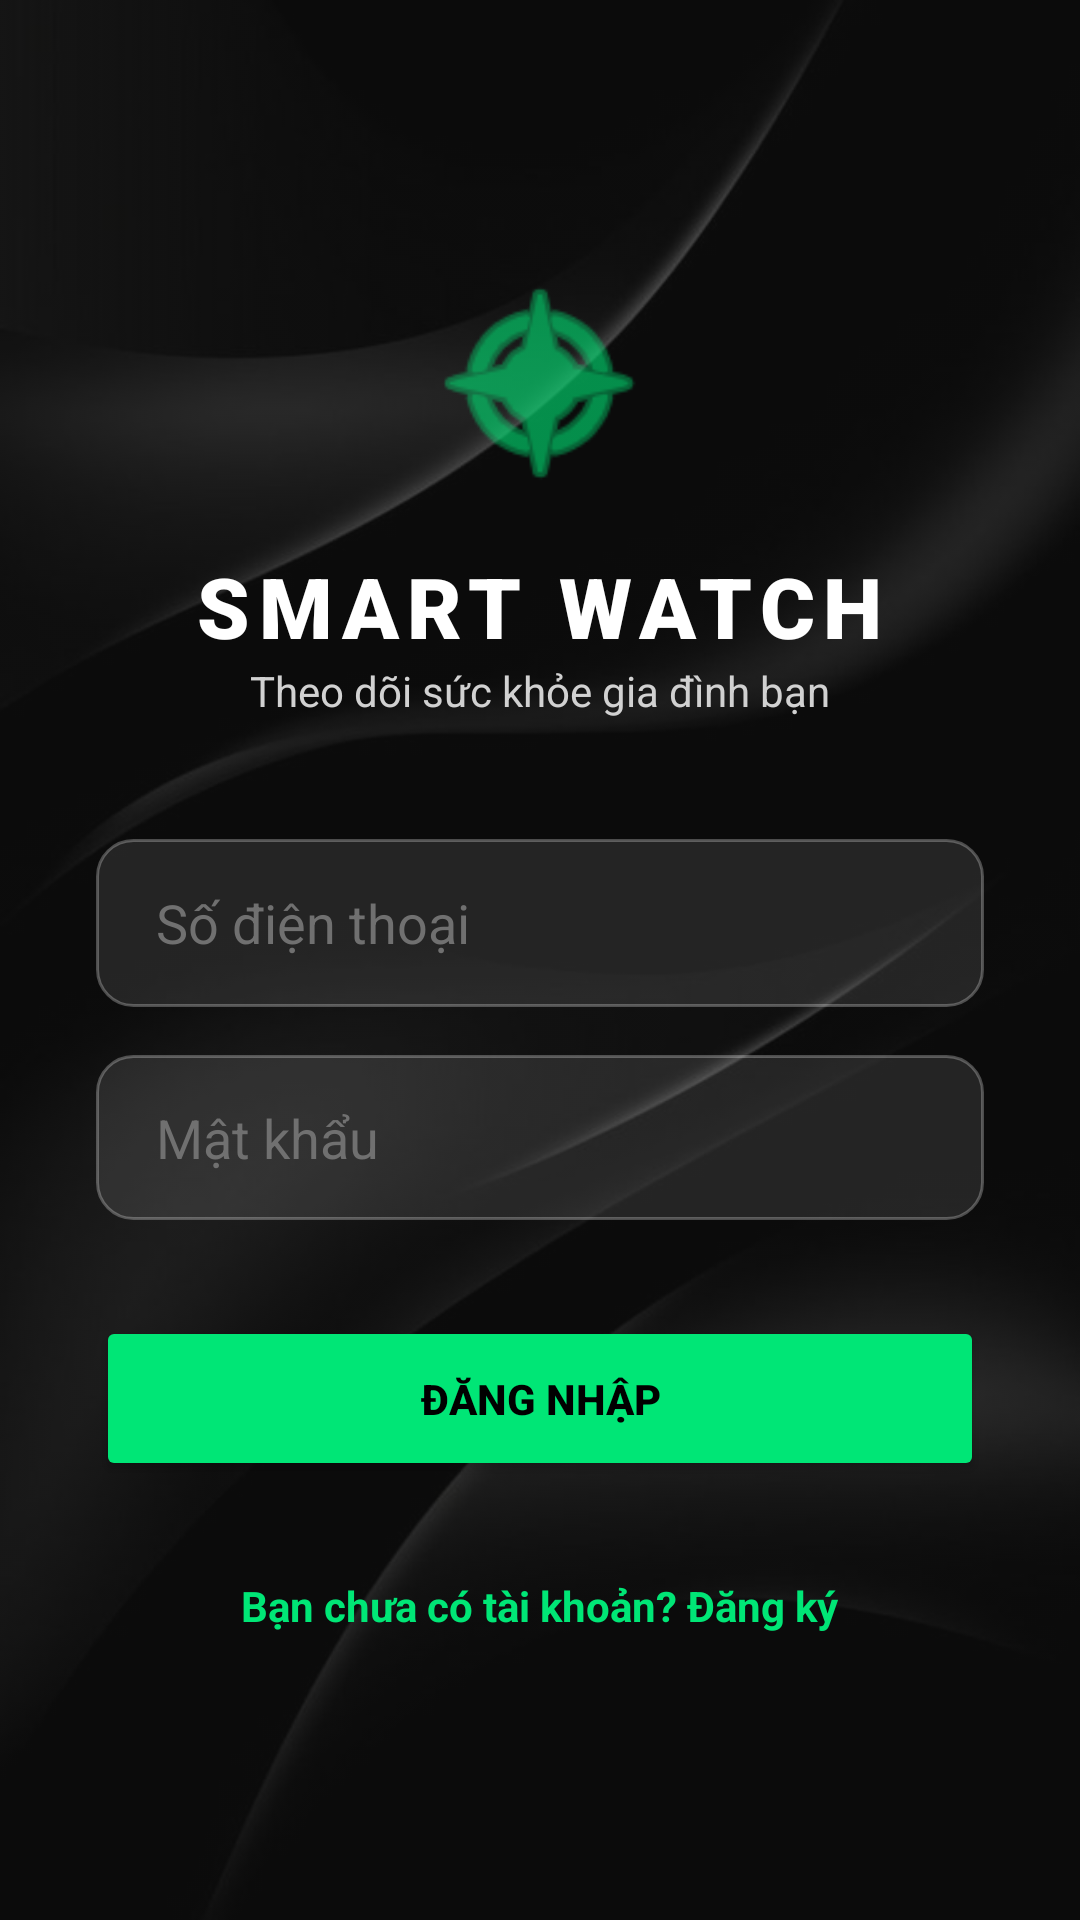

Reconstruct the res/layout file that produces this screen, plus the resources it refers to.
<!-- AndroidManifest.xml: application theme Theme.SmartWatchApp -->
<!-- res/layout/activity_login2.xml -->
<?xml version="1.0" encoding="utf-8"?>
<androidx.constraintlayout.widget.ConstraintLayout xmlns:android="http://schemas.android.com/apk/res/android"
    xmlns:app="http://schemas.android.com/apk/res-auto"
    xmlns:tools="http://schemas.android.com/tools"
    android:layout_width="match_parent"
    android:layout_height="match_parent"
    android:background="#121212">

    
    <ImageView
        android:id="@+id/loginImgBackground"
        android:layout_width="match_parent"
        android:layout_height="match_parent"
        android:scaleType="centerCrop"
        android:src="@drawable/login_background"
        android:alpha="0.4" /> 

    
    <View
        android:layout_width="match_parent"
        android:layout_height="match_parent"
        android:background="@android:color/transparent" />

    <LinearLayout
        android:layout_width="0dp"
        android:layout_height="wrap_content"
        android:gravity="center"
        android:orientation="vertical"
        android:padding="32dp"
        app:layout_constraintBottom_toTopOf="@+id/loginImgBackground"
        app:layout_constraintEnd_toEndOf="parent"
        app:layout_constraintHorizontal_bias="0.0"
        app:layout_constraintStart_toStartOf="parent"
        app:layout_constraintTop_toBottomOf="@+id/loginImgBackground">

        

        <ImageView
            android:layout_width="80dp"
            android:layout_height="80dp"
            android:layout_marginBottom="16dp"
            android:src="@android:drawable/ic_menu_compass"
            app:tint="#00E676" />

        <TextView
            android:layout_width="wrap_content"
            android:layout_height="wrap_content"
            android:fontFamily="sans-serif-black"
            android:letterSpacing="0.1"
            android:text="SMART WATCH"
            android:textColor="#FFFFFF"
            android:textSize="28sp" />

        <TextView
            android:layout_width="wrap_content"
            android:layout_height="wrap_content"
            android:layout_marginBottom="40dp"
            android:text="Theo dõi sức khỏe gia đình bạn"
            android:textColor="#D1D1D1"
            android:textSize="14sp" />

        
        <EditText
            android:id="@+id/loginEdtUserphone"
            android:layout_width="match_parent"
            android:layout_height="56dp"
            android:layout_marginBottom="16dp"
            android:background="@drawable/custom_input_bg"
            android:hint="Số điện thoại"
            android:inputType="textPhonetic"
            android:paddingHorizontal="20dp"
            android:textColor="#FFFFFF"
            android:textColorHint="#707070" />
        
        <EditText
            android:id="@+id/loginEdtPassword"
            android:layout_width="match_parent"
            android:layout_height="55dp"
            android:layout_marginBottom="32dp"
            android:background="@drawable/custom_input_bg"
            android:hint="Mật khẩu"
            android:inputType="textPassword"
            android:paddingHorizontal="20dp"
            android:textColor="#FFFFFF"
            android:textColorHint="#707070" />

        
        <Button
            android:id="@+id/loginBtnLogin"
            android:layout_width="match_parent"
            android:layout_height="55dp"
            android:backgroundTint="#00E676"
            android:text="ĐĂNG NHẬP"
            android:textColor="#000000"
            android:textStyle="bold"
            app:cornerRadius="12dp" />

        <TextView
            android:id="@+id/loginTextForgotPassword"
            android:layout_width="wrap_content"
            android:layout_height="wrap_content"
            android:layout_marginTop="24dp"
            android:padding="8dp"
            android:clickable="true"
            android:focusable="true"
            android:text="Bạn chưa có tài khoản? Đăng ký"
            android:textColor="#00E676"
            android:textSize="14sp"
            android:textStyle="bold" />

    </LinearLayout>

</androidx.constraintlayout.widget.ConstraintLayout>
<!-- resources referenced by this layout -->
<resources>
  <!-- drawable custom_input_bg (drawable) -->
  <?xml version="1.0" encoding="utf-8"?>
  <selector xmlns:android="http://schemas.android.com/apk/res/android">
      
      <item android:state_focused="true">
          <shape>
              <solid android:color="#22FFFFFF" /> 
              <stroke
                  android:width="2dp"
                  android:color="#00E676" /> 
              <corners android:radius="12dp" />
          </shape>
      </item>
  
      
      <item>
          <shape>
              <solid android:color="#1AFFFFFF" /> 
              <stroke
                  android:width="1dp"
                  android:color="#44FFFFFF" /> 
              <corners android:radius="12dp" />
          </shape>
      </item>
  </selector>
  <!-- drawable login_background: png bitmap (drawable, 21542 bytes) -->
  <style name="Theme.SmartWatchApp" parent="Theme.MaterialComponents.DayNight.DarkActionBar">
          
          <item name="colorPrimary">@color/purple_500</item>
          <item name="colorPrimaryVariant">@color/purple_700</item>
          <item name="colorOnPrimary">@color/white</item>
          
          <item name="colorSecondary">@color/teal_200</item>
          <item name="colorSecondaryVariant">@color/teal_700</item>
          <item name="colorOnSecondary">@color/black</item>
          
          <item name="android:statusBarColor">?attr/colorPrimaryVariant</item>
          
      </style>
  <color name="purple_500">#FF6200EE</color>
  <color name="purple_700">#FF3700B3</color>
  <color name="white">#FFFFFFFF</color>
  <color name="teal_200">#FF03DAC5</color>
  <color name="teal_700">#FF018786</color>
  <color name="black">#FF000000</color>
</resources>
